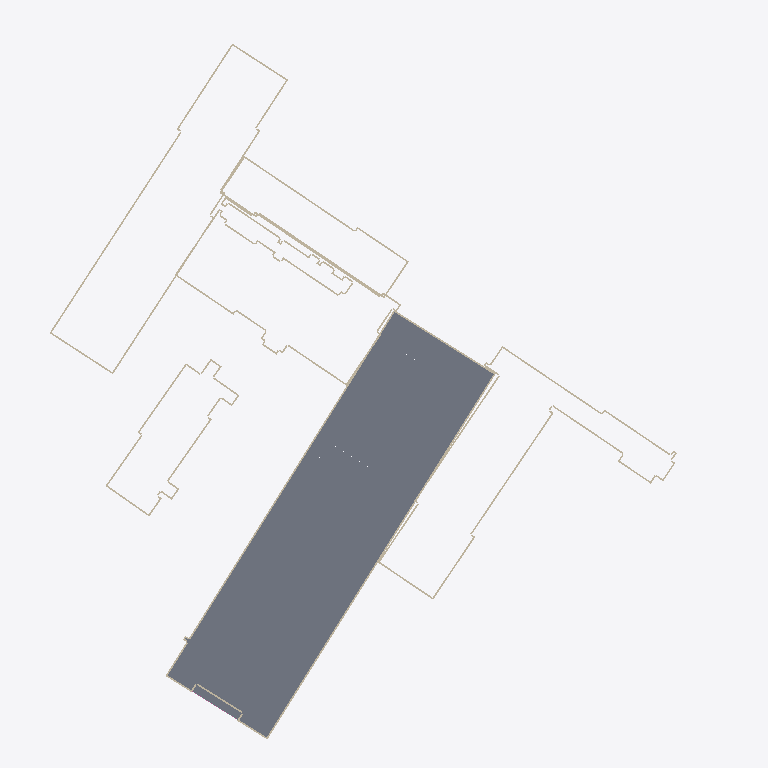
Plan cut of the same IFC building model at storey 'Hele bygget' (level 19.91 m, cut at 21.31 m), seen from above with north up, elements coloured by IFC class (only those large enough to see are counted): 58 slabs (grey), 56 walls (beige). Cut surfaces are drawn darker.
Extent 150.4 m × 159.9 m × 58.4 m (x, y, z). Storeys (39): Hele bygget at 15.53 m; Hele bygget at 15.74 m; 1. etasje at 16.40 m; Hele bygget at 16.88 m; Hele bygget at 19.91 m; 2. etasje at 20.24 m; 2. etasje at 20.24 m; 2. etasje at 20.28 m; Hele bygget at 22.53 m; Hele bygget at 22.53 m; Hele bygget at 23.38 m; 3. etasje at 23.54 m; 3. etasje at 23.54 m; 3. etasje at 23.54 m; Hele bygget at 23.54 m; 3. etasje at 24.24 m. Elements (10322): 6882 IfcWall, 1975 IfcWindow, 1432 IfcSlab, 20 IfcColumn, 13 IfcRailing.

HEADER;
FILE_DESCRIPTION(('ViewDefinition [CoordinationView]'),'2;1');
FILE_NAME('','2026-10-28T18:27:02',(''),(''),'IfcOpenShell 0.9.0post1+b5e509b','IfcOpenShell 0.9.0post1+b5e509b','');
FILE_SCHEMA(('IFC4'));
ENDSEC;
DATA;
#1=IFCPROJECT('3qlQOtdwXKARWQZVRVmIng',$,'Gamle Drammen sykehus',$,$,$,$,(#10),#5);
#14=IFCSITE('11mSKwwmDRxADERW87AjM$',$,'Dronninggata 28, Drammen',$,$,#23,$,$,$,$,$,$,$,$);
#24=IFCBUILDING('2AY4HH5zXILxWtK6cOPr5b',$,'Sentralblokka',$,$,#33,$,$,$,$,$,$);
#130292=IFCBUILDING('23wENKJG9UFQfrQ2USF1oL',$,'Sentralblokka, sidebygg',$,$,#130300,$,$,$,$,$,$);
#131977=IFCBUILDING('3e3lFEUcDRmRGPnfUc9i43',$,'Kirurgisk poliklinikk',$,$,#131985,$,$,$,$,$,$);
#134110=IFCBUILDING('37Slr3DInVPxizlYc_hA$a',$,'Midtfløy',$,$,#134118,$,$,$,$,$,$);
#136115=IFCBUILDING('0m2bEkoaXGXR16f4hvaJ6u',$,'Vestfløy',$,$,#136123,$,$,$,$,$,$);
#137244=IFCBUILDING('28MlKPf_zOG8yuEF3ZNeGZ',$,'Venstre nordfløy',$,$,#137252,$,$,$,$,$,$);
#139211=IFCBUILDING('2AlfJ$YOHQSPeDdikCXcO_',$,'MR-bygget',$,$,#139219,$,$,$,$,$,$);
#139792=IFCBUILDING('3XsQay189QWgUdBkDrX$1o',$,'Østre nordfløy',$,$,#139800,$,$,$,$,$,$);
#148274=IFCBUILDING('11spOmNNvT1xpC4awzNkXy',$,'Østfløy',$,$,#148282,$,$,$,$,$,$);
#162722=IFCBUILDING('1B2Z1muyDJevztNhBw2sc2',$,'Bygg ved Dronninggata (fyrhus/tøysentral?)',$,$,#162730,$,$,$,$,$,$);
#163591=IFCBUILDING('2k0MES9JfPUOljnrP$F6XQ',$,'Trappehus nordøst',$,$,#163599,$,$,$,$,$,$);
#164784=IFCBUILDING('0bXRmDvrDN$vAPHya1sxFX',$,'Operasjonsmodulen',$,$,#164792,$,$,$,$,$,$);
#166131=IFCBUILDING('0jJBs7EMTM6hr2QPlWlKqR',$,'Bod ved Tybrings gate',$,$,#166139,$,$,$,$,$,$);
#43=IFCBUILDINGSTOREY('1GQ$BtDF9O9foZzcGq3$qG',$,'1. etasje',$,$,#159,$,$,$,16.4);
#47=IFCBUILDINGSTOREY('1ORGupwSnRFAgx6ToKGKH7',$,'2. etasje',$,$,#164,$,$,$,20.28);
#51=IFCBUILDINGSTOREY('2iWvZ3U2nI7OS_IBiNOb1v',$,'3. etasje',$,$,#169,$,$,$,24.24);
#55=IFCBUILDINGSTOREY('383C6OvDHSowmHeblCRBZ9',$,'4. etasje',$,$,#109,$,$,$,28.01);
#59=IFCBUILDINGSTOREY('21Z0yr6xTHVAHe9W7zuOlO',$,'5. etasje',$,$,#119,$,$,$,31.77);
#63=IFCBUILDINGSTOREY('2g0$CHVizJmRmJxpUaZS18',$,'6. etasje',$,$,#134,$,$,$,35.53);
#67=IFCBUILDINGSTOREY('09S5_T59PGluRV04cOME_q',$,'7. etasje',$,$,#144,$,$,$,39.3);
#71=IFCBUILDINGSTOREY('3JO4V7VGzNmumFtMJiTkuk',$,'8. etasje',$,$,#149,$,$,$,43.06);
#75=IFCBUILDINGSTOREY('2X0Zrcet9Pme3GrQ7PmtX8',$,'9. etasje',$,$,#104,$,$,$,46.82);
#79=IFCBUILDINGSTOREY('2RigykoybKOh2L26lxGQle',$,'10. etasje',$,$,#154,$,$,$,50.58);
#83=IFCBUILDINGSTOREY('0ybGbB5FvQPfFTnuX$ij3D',$,'11. etasje',$,$,#129,$,$,$,54.35);
#87=IFCBUILDINGSTOREY('2j38UG_d9GjQYckhCAbDvG',$,'12. etasje',$,$,#114,$,$,$,58.11);
#91=IFCBUILDINGSTOREY('3eGiP88HzIiwr9Cmbj3EdX',$,'13. etasje',$,$,#124,$,$,$,61.87);
#95=IFCBUILDINGSTOREY('2HiwQfaxfPp8HoJ3FWf0gR',$,'14. etasje',$,$,#139,$,$,$,65.64);
#130307=IFCBUILDINGSTOREY('2v_qzoF5LJrwzsJm_x2auZ',$,'Hele bygget',$,$,#130316,$,$,$,15.53);
#131993=IFCBUILDINGSTOREY('3dl$dQmvPMgO8GIkDmB9xf',$,'Hele bygget',$,$,#132002,$,$,$,19.91);
#134128=IFCBUILDINGSTOREY('0yqdLejUDNrvFsS15SWg6Z',$,'2. etasje',$,$,#134182,$,$,$,20.24);
#134132=IFCBUILDINGSTOREY('3xKMPIwGPPuOcVXuDzf8gW',$,'3. etasje',$,$,#134157,$,$,$,23.54);
#134136=IFCBUILDINGSTOREY('0lEX0nbe9RPOnrkSIIhJjR',$,'4. etasje',$,$,#134162,$,$,$,27.76);
#134140=IFCBUILDINGSTOREY('0xrqipehPNSQIqtiZ8ElRt',$,'5. etasje',$,$,#134167,$,$,$,32.02);
#134144=IFCBUILDINGSTOREY('2URPnn$aHS1g9Oeh5CCqcV',$,'6. etasje',$,$,#134172,$,$,$,35.44);
#134148=IFCBUILDINGSTOREY('0j0xnUl65P2O0MWeLhDlkR',$,'7. etasje',$,$,#134177,$,$,$,39.11);
#136132=IFCBUILDINGSTOREY('1Zn9bgy95L7galoPwp_FZQ',$,'Hele bygget',$,$,#136141,$,$,$,16.88);
#137259=IFCBUILDINGSTOREY('0gN8gkFB9OoRYigFQ2KfKz',$,'Hele bygget',$,$,#137268,$,$,$,22.53);
#139226=IFCBUILDINGSTOREY('12_95M3EHOJAB$ZSUXe0tA',$,'Hele bygget',$,$,#139235,$,$,$,22.53);
#139808=IFCBUILDINGSTOREY('0HN3qAaZTSIflrdwczXh1R',$,'3. etasje',$,$,#139838,$,$,$,23.54);
#139812=IFCBUILDINGSTOREY('3w5oLq8EzJlOC$5ViTI_Sm',$,'4. etasje',$,$,#139843,$,$,$,27.76);
#139816=IFCBUILDINGSTOREY('0SFUJWSKnNF9P15nuUxiKS',$,'5. etasje',$,$,#139848,$,$,$,32.02);
#139820=IFCBUILDINGSTOREY('1H$zunUF5S88pcqAbEKjX0',$,'6. etasje',$,$,#139853,$,$,$,35.52);
#139824=IFCBUILDINGSTOREY('2unMjR6C1UUObTauHARa$G',$,'7. etasje',$,$,#139833,$,$,$,38.38);
#148292=IFCBUILDINGSTOREY('1Af_X1765ORxECYBuk4rwQ',$,'2. etasje',$,$,#148317,$,$,$,20.24);
#148296=IFCBUILDINGSTOREY('3XMPO6nRDP4RlCmjGPINPM',$,'3. etasje',$,$,#148322,$,$,$,23.54);
#148300=IFCBUILDINGSTOREY('3yY03xVYTIHOSttVw_7iJc',$,'4. etasje',$,$,#148327,$,$,$,27.76);
#148304=IFCBUILDINGSTOREY('3xScmYbavIP8L$YPO4QSE_',$,'5. etasje',$,$,#148332,$,$,$,32.02);
#148308=IFCBUILDINGSTOREY('2d285vsuLO7PRjzw67RGus',$,'6. etasje',$,$,#148337,$,$,$,35.52);
#162737=IFCBUILDINGSTOREY('2H8TCMjg1VcR9G0IESHIXI',$,'Hele bygget',$,$,#162746,$,$,$,15.74);
#163606=IFCBUILDINGSTOREY('31ohnJj3DL9PJysr6jT4Ml',$,'Hele bygget',$,$,#163615,$,$,$,23.54);
#164801=IFCBUILDINGSTOREY('2kJTao8EbOU9BrRU9c5bGy',$,'5. etasje',$,$,#164810,$,$,$,32.02);
#166145=IFCBUILDINGSTOREY('0Ta5Y3ssHQIP5p2EHNFMFn',$,'Hele bygget',$,$,#166154,$,$,$,23.38);
#5938=IFCSLAB('18jolXobzHxBrb27lqoxvZ',$,'Dekke 2. etasje',$,$,#112279,#5953,$,.FLOOR.);
#14848=IFCSLAB('0fvHipExrV9gqVQckj6tAz',$,'Dekke 2. etasje',$,$,#112734,#14863,$,.FLOOR.);
#19798=IFCSLAB('2e5smFK3bHTBgze6L5RPN0',$,'Dekke 2. etasje',$,$,#112354,#19813,$,.FLOOR.);
#15838=IFCSLAB('0evBVagVLGMgbLo_gphOqV',$,'Dekke 2. etasje',$,$,#112659,#15853,$,.FLOOR.);
#18478=IFCSLAB('0fRdp1UMfMP9PlXqvCM1VS',$,'Dekke 2. etasje',$,$,#112829,#18493,$,.FLOOR.);
#16828=IFCSLAB('1Q_DNav4HRB8Jqhkg45MsI',$,'Dekke 2. etasje',$,$,#112579,#16843,$,.FLOOR.);
#20788=IFCSLAB('13Iz_72v5O9P0bHAqgU4IZ',$,'Dekke 2. etasje',$,$,#112289,#20803,$,.FLOOR.);
#14518=IFCSLAB('3WsTSbRlrGKfrWx$JOXAil',$,'Dekke 2. etasje',$,$,#111904,#14533,$,.FLOOR.);
#19468=IFCSLAB('0KTraKN5zNmwlSGIp_8HUf',$,'Dekke 2. etasje',$,$,#112769,#19483,$,.FLOOR.);
#8908=IFCSLAB('1LK4GJK$1KvgReiKD_lSdp',$,'Dekke 2. etasje',$,$,#111984,#8923,$,.FLOOR.);
#10228=IFCSLAB('2g8WhzpTzGuf16HPgUGgkw',$,'Dekke 2. etasje',$,$,#112704,#10243,$,.FLOOR.);
#6268=IFCSLAB('3KTZy9hrbHeRkpMzw_rJS_',$,'Dekke 2. etasje',$,$,#112984,#6283,$,.FLOOR.);
#6928=IFCSLAB('0Li8o1JmzNGfk3mA7Pcfkx',$,'Dekke 2. etasje',$,$,#112214,#6943,$,.FLOOR.);
#6598=IFCSLAB('0hBVyhpPPKave4VIM9g3c$',$,'Dekke 2. etasje',$,$,#112594,#6613,$,.FLOOR.);
#11878=IFCSLAB('09NDjQb2zP7uaHruRfqV$A',$,'Dekke 2. etasje',$,$,#112934,#11893,$,.FLOOR.);
#16498=IFCSLAB('2596009CXJs9WtS2MJ66Pp',$,'Dekke 2. etasje',$,$,#112954,#16513,$,.FLOOR.);
#202=IFCWALL('3fBbLtaWXJKgnt3JgZQVGz',$,'Yttervegg',$,$,#111944,#217,$,.SOLIDWALL.);
#12538=IFCSLAB('3ga0QNRF5MpvTz0crkealk',$,'Dekke 2. etasje',$,$,#112179,#12553,$,.FLOOR.);
#13858=IFCSLAB('09TztRJuTOv8TJJtdoBfIi',$,'Dekke 2. etasje',$,$,#112804,#13873,$,.FLOOR.);
#1770=IFCWALL('2JPXhNsJ1GbwjK2RgVC5FU',$,'Yttervegg',$,$,#112049,#1785,$,.SOLIDWALL.);
#17818=IFCSLAB('2K8GF_O0HVs8F8QjadEhps',$,'Dekke 2. etasje',$,$,#112509,#17833,$,.FLOOR.);
#11548=IFCSLAB('3ttmq2f$rRdOYz2k$W33HS',$,'Dekke 2. etasje',$,$,#112249,#11563,$,.FLOOR.);
#17488=IFCSLAB('0a01asILvUxh7Es2B$za7N',$,'Dekke 2. etasje',$,$,#112889,#17503,$,.FLOOR.);
#24726=IFCSLAB('2l$hnrdf1OXOw$wFGMWzDu',$,'Balkongdekke',$,$,#111829,#24741,$,.FLOOR.);
#4288=IFCSLAB('0jeMLfjprN8ff0VEW8YNAJ',$,'Dekke 2. etasje',$,$,#111919,#4303,$,.FLOOR.);
#7588=IFCSLAB('1eB7VX5fbHZvknYOnBmel8',$,'Dekke 2. etasje',$,$,#112524,#7603,$,.FLOOR.);
#15508=IFCSLAB('3QXRkMZ5LSNBTFaAXMWtlT',$,'Dekke 2. etasje',$,$,#111824,#15523,$,.FLOOR.);
#16168=IFCSLAB('3KsCnKxNDSLgUKT_HJWObU',$,'Dekke 2. etasje',$,$,#112269,#16183,$,.FLOOR.);
#19138=IFCSLAB('2nUPuftnbS4wrMBrtDlLfE',$,'Dekke 2. etasje',$,$,#111924,#19153,$,.FLOOR.);
#136302=IFCWALL('04Zt$LajrTpxZ2XsUh0zJS',$,'Yttervegg',$,$,#137063,#136317,$,.SOLIDWALL.);
#4618=IFCSLAB('2rG2fm9YPJs8tx3TrHCaut',$,'Dekke 2. etasje',$,$,#112759,#4633,$,.FLOOR.);
#9898=IFCSLAB('1UG8QeKQjVKQ$bagrFJp69',$,'Dekke 2. etasje',$,$,#111884,#9913,$,.FLOOR.);
#10558=IFCSLAB('3S7kxqEc9KeezuCYE6KXbI',$,'Dekke 2. etasje',$,$,#112304,#10573,$,.FLOOR.);
#134663=IFCWALL('0EYipVVYnO5euwl4Pbo07C',$,'Yttervegg',$,$,#135809,#134678,$,.SOLIDWALL.);
#132835=IFCWALL('0sOnoydU5Nq9peDwIcK0IN',$,'Yttervegg',$,$,#134059,#132850,$,.SOLIDWALL.);
#10888=IFCSLAB('3k6EMDig9OjuVf5X4MY89Y',$,'Dekke 2. etasje',$,$,#113019,#10903,$,.FLOOR.);
#130429=IFCWALL('1UR8gCRVfOH8iOkCeDRpD7',$,'Yttervegg',$,$,#131951,#130444,$,.SOLIDWALL.);
#11218=IFCSLAB('1TNzDD$rvVbfT9EQjo$xKu',$,'Dekke 2. etasje',$,$,#112624,#11233,$,.FLOOR.);
#23098=IFCSLAB('0X_pBCasHK_9bXz60G83Ad',$,'Dekke 2. etasje',$,$,#112854,#23113,$,.FLOOR.);
#21778=IFCSLAB('0abMPLEETHUgl0Da1wQ53E',$,'Dekke 2. etasje',$,$,#112219,#21793,$,.FLOOR.);
#12868=IFCSLAB('07sU7PEEnNSwUBgVyWcvrZ',$,'Dekke 2. etasje',$,$,#112869,#12883,$,.FLOOR.);
#13198=IFCSLAB('3MmmQyUnzTFBv1Os_DYsAB',$,'Dekke 2. etasje',$,$,#112479,#13213,$,.FLOOR.);
#13528=IFCSLAB('2FAAU4lHjRIxcEPi5KGDAJ',$,'Dekke 2. etasje',$,$,#112014,#13543,$,.FLOOR.);
#14188=IFCSLAB('07Nwqw2FLMUB8ttN3Ss6mj',$,'Dekke 2. etasje',$,$,#112409,#14203,$,.FLOOR.);
#12208=IFCSLAB('1YrMrcvSLIGO9Wr2gA3Tod',$,'Dekke 2. etasje',$,$,#112549,#12223,$,.FLOOR.);
#134759=IFCWALL('35kdvyl_vUmR0xF8ewsfRT',$,'Yttervegg',$,$,#135814,#134774,$,.SOLIDWALL.);
#136142=IFCWALL('3_bS0l6XzJDeJ4NToyaufL',$,'Yttervegg',$,$,#137193,#136157,$,.SOLIDWALL.);
#7918=IFCSLAB('1CnJHeYGjUGPCDS_hs8WGi',$,'Dekke 2. etasje',$,$,#112139,#7933,$,.FLOOR.);
#18808=IFCSLAB('1g3xGtrmXLHgEvbMRG0GTH',$,'Dekke 2. etasje',$,$,#112434,#18823,$,.FLOOR.);
#15178=IFCSLAB('1q$YKtsEDRMBRR2PMsbuoR',$,'Dekke 2. etasje',$,$,#112334,#15193,$,.FLOOR.);
#3818=IFCWALL('2WGsDwJsvR89C0q$eTjDP$',$,'Yttervegg',$,$,#112114,#3833,$,.SOLIDWALL.);
#8578=IFCSLAB('3fGhqxLALPBfpZC0LNSRHf',$,'Dekke 2. etasje',$,$,#112444,#8593,$,.FLOOR.);
#136334=IFCWALL('0I$ccZ6tjP1wxAaqzrr8mn',$,'Yttervegg',$,$,#137108,#136349,$,.SOLIDWALL.);
#17158=IFCSLAB('23nMctFo1VffMltZdCZJIe',$,'Dekke 2. etasje',$,$,#112194,#17173,$,.FLOOR.);
#20128=IFCSLAB('20liIisDfQgfCfp8zU5ynP',$,'Dekke 2. etasje',$,$,#111859,#20143,$,.FLOOR.);
#7258=IFCSLAB('3qv4anRq1TEOHZ3pmn5mRk',$,'Dekke 2. etasje',$,$,#112909,#7273,$,.FLOOR.);
#130797=IFCWALL('05jZ0LNYfQPvh0ydXCyVPh',$,'Yttervegg',$,$,#131931,#130812,$,.SOLIDWALL.);
#162891=IFCWALL('1csROPkS1IRubL82BbAkp6',$,'Yttervegg',$,$,#163475,#162906,$,.SOLIDWALL.);
#132403=IFCWALL('1JXwhc9aLVSO0h$2BQhnfC',$,'Yttervegg',$,$,#133899,#132418,$,.SOLIDWALL.);
#130925=IFCWALL('2xPxG8TVLNPuAOgC12ahZs',$,'Yttervegg',$,$,#131936,#130940,$,.SOLIDWALL.);
#130413=IFCWALL('3XNwHGUmzQ0QCjsnzy48Xh',$,'Yttervegg',$,$,#131916,#130428,$,.SOLIDWALL.);
#162811=IFCWALL('2OpPOOVLfPK9mo8PZj07i5',$,'Yttervegg',$,$,#163525,#162826,$,.SOLIDWALL.);
#136350=IFCWALL('0HCzwz19DVsPEoYQI$g70v',$,'Yttervegg',$,$,#137128,#136365,$,.SOLIDWALL.);
#130557=IFCWALL('13oGqVYiLLERBOH6GatlVm',$,'Yttervegg',$,$,#131956,#130572,$,.SOLIDWALL.);
#130893=IFCWALL('1LleGq9p5SSefAjrFTF7ih',$,'Yttervegg',$,$,#131861,#130908,$,.SOLIDWALL.);
#132499=IFCWALL('2m4RQvelXVF9zMWekmEuve',$,'Yttervegg',$,$,#133814,#132514,$,.SOLIDWALL.);
#132483=IFCWALL('1xk62kPRHKm8Lu9ccYeCgZ',$,'Yttervegg',$,$,#133769,#132498,$,.SOLIDWALL.);
#132579=IFCWALL('0rbQt5cyTGV8rxQcystkGe',$,'Yttervegg',$,$,#134049,#132594,$,.SOLIDWALL.);
#130637=IFCWALL('1ysiAG_qnGpPkTwxfkkQ7f',$,'Yttervegg',$,$,#131851,#130652,$,.SOLIDWALL.);
#136190=IFCWALL('3372fWqkzUQfkS9JBEbwRX',$,'Yttervegg',$,$,#137083,#136205,$,.SOLIDWALL.);
#8248=IFCSLAB('3Y0F0qGCfSIfz$y3iwEDfu',$,'Dekke 2. etasje',$,$,#112849,#8263,$,.FLOOR.);
#23758=IFCSLAB('0_oIGUMRvN7htF5rlNpBN$',$,'Dekke 2. etasje',$,$,#111994,#23773,$,.FLOOR.);
#136526=IFCWALL('2xnkqlKPvMbP8owKnVlVV_',$,'Yttervegg',$,$,#137208,#136541,$,.SOLIDWALL.);
#21118=IFCSLAB('2EWAKHw2bSLPBbK5jpVFfr',$,'Dekke 2. etasje',$,$,#112989,#21133,$,.FLOOR.);
#130589=IFCWALL('3d3vEtHwDTfeVxKtBX3Dpw',$,'Yttervegg',$,$,#131746,#130604,$,.SOLIDWALL.);
#132739=IFCWALL('10vcsVj3zVCBZOMLBjsOl5',$,'Yttervegg',$,$,#133779,#132754,$,.SOLIDWALL.);
#162875=IFCWALL('1bY_TXV5HJffL67SJhA9wB',$,'Yttervegg',$,$,#163455,#162890,$,.SOLIDWALL.);
#134855=IFCWALL('0TvyuqJE9N6vzxNCYg_t2P',$,'Yttervegg',$,$,#135819,#134870,$,.SOLIDWALL.);
#136206=IFCWALL('0zE4RzWX1VffUkFzlKPQkw',$,'Yttervegg',$,$,#137103,#136221,$,.SOLIDWALL.);
#4058=IFCWALL('0wubC_0ZPQORkBBmzfbXny',$,'Yttervegg',$,$,#112644,#4073,$,.SOLIDWALL.);
#162907=IFCWALL('07x0_NkIvVluFgmE25JzpF',$,'Yttervegg',$,$,#163495,#162922,$,.SOLIDWALL.);
#1530=IFCWALL('0jkFBPn3LQnPBdApLEXAnh',$,'Yttervegg',$,$,#112714,#1545,$,.SOLIDWALL.);
#130733=IFCWALL('3wAE$ouxLIChxM$D6_iOqy',$,'Yttervegg',$,$,#131791,#130748,$,.SOLIDWALL.);
#132515=IFCWALL('1dl6lsPXrN$R$cbAHs2LYg',$,'Yttervegg',$,$,#133864,#132530,$,.SOLIDWALL.);
#136318=IFCWALL('119udSvy5VCwHFSJi58tAS',$,'Yttervegg',$,$,#137088,#136333,$,.SOLIDWALL.);
#2250=IFCWALL('2uXCGTX_LPLPezGjahlYka',$,'Yttervegg',$,$,#111979,#2265,$,.SOLIDWALL.);
#2490=IFCWALL('1qOMgqe3DQSukz5sfPcGf2',$,'Yttervegg',$,$,#112569,#2505,$,.SOLIDWALL.);
#132723=IFCWALL('1oBKyTskvKlwHSJCIWJZNB',$,'Yttervegg',$,$,#134099,#132738,$,.SOLIDWALL.);
#162779=IFCWALL('0OXQbWU95P89N3NZ1PA9Wx',$,'Yttervegg',$,$,#163490,#162794,$,.SOLIDWALL.);
#130317=IFCWALL('0byBXLL8TMIRde3zwM6UXi',$,'Yttervegg',$,$,#131696,#130332,$,.SOLIDWALL.);
ENDSEC;
